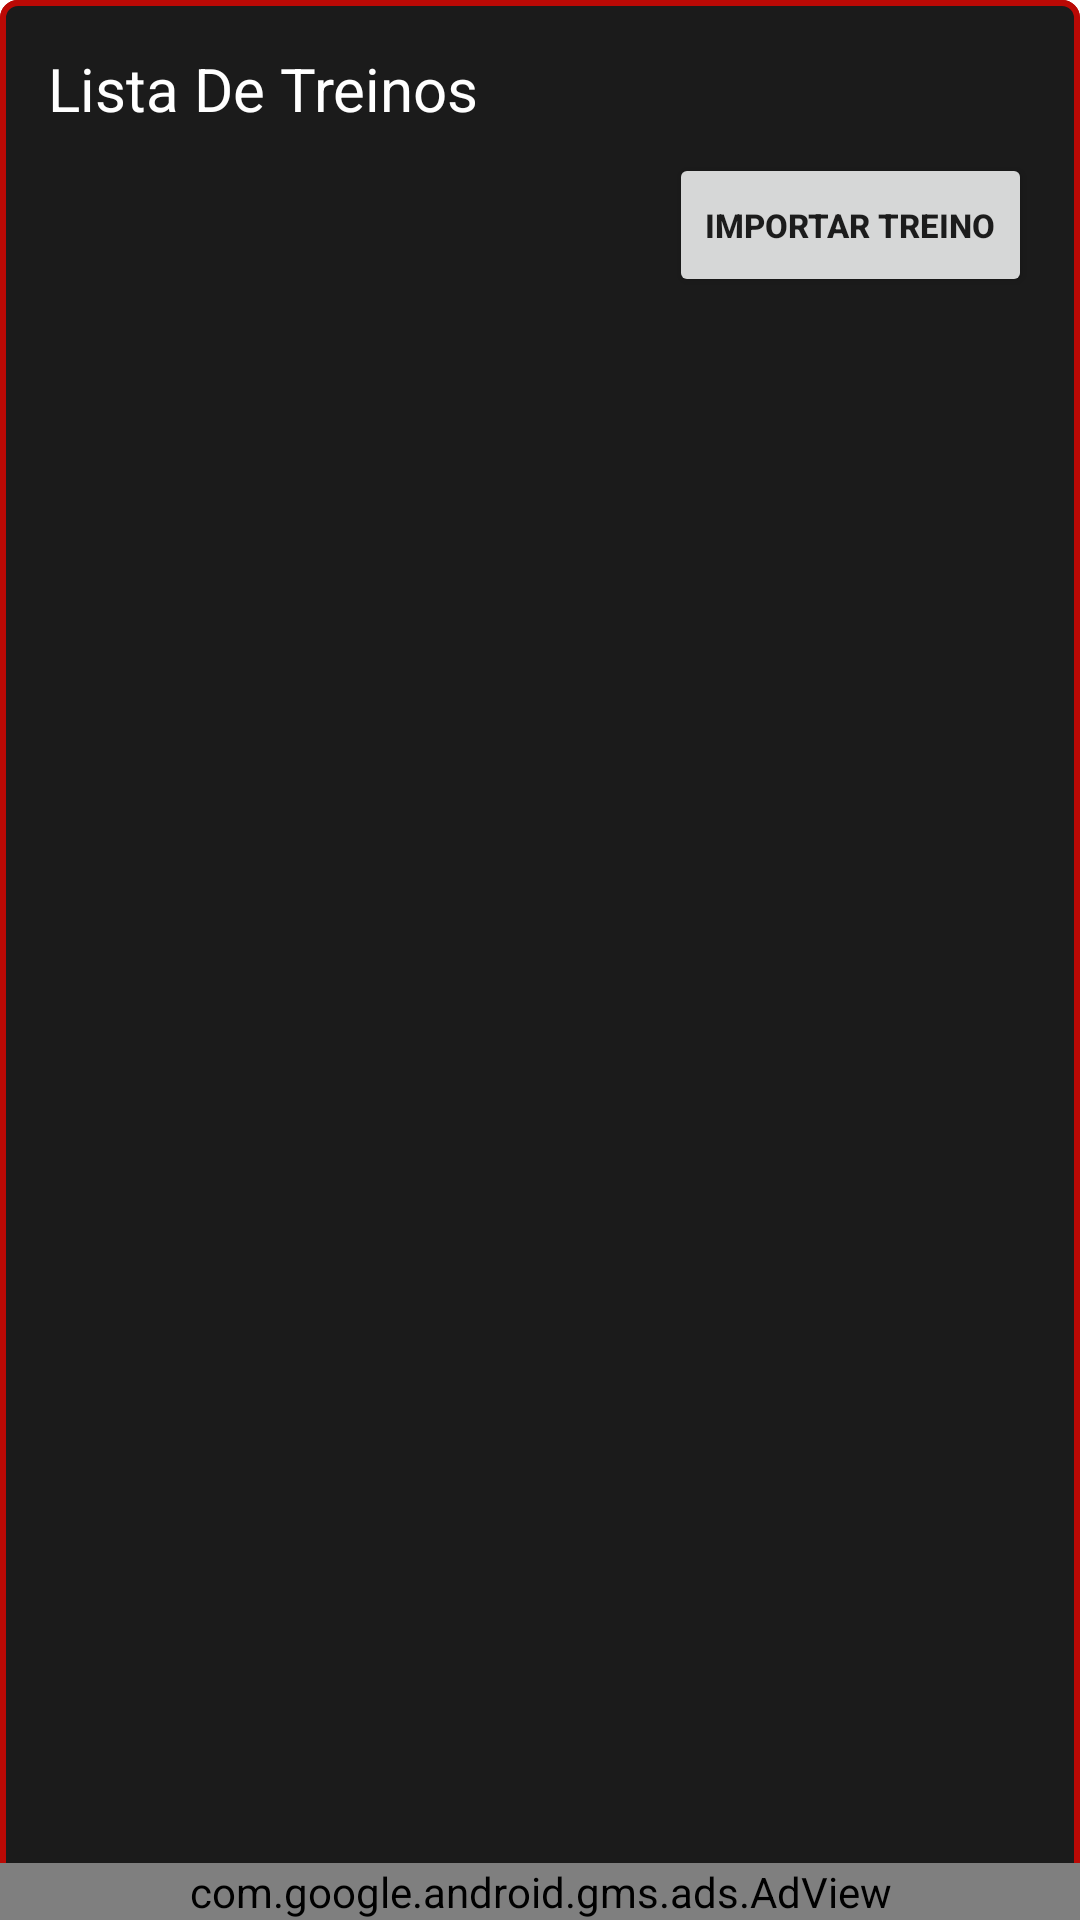

Produce the Android XML layout that renders to this screen, including the resource entries it uses.
<!-- AndroidManifest.xml: application theme Theme.Controle_De_Medidas -->
<!-- res/layout/content_lista_de_usuarios.xml -->
<?xml version="1.0" encoding="utf-8"?>
<androidx.constraintlayout.widget.ConstraintLayout xmlns:android="http://schemas.android.com/apk/res/android"
    xmlns:app="http://schemas.android.com/apk/res-auto"
    xmlns:tools="http://schemas.android.com/tools"
    android:layout_width="match_parent"
    android:layout_height="match_parent"
    android:background="@drawable/contornofino_escuro"
    app:layout_behavior="@string/appbar_scrolling_view_behavior"
    tools:context=".ListaDeUsuarios"
    tools:showIn="@layout/act_lista_de_usuarios">

    <LinearLayout
        android:id="@+id/linearLayout"
        android:layout_width="match_parent"
        android:layout_height="0dp"
        android:background="@drawable/contornofino_escuro"
        android:orientation="vertical"
        app:layout_constraintBottom_toBottomOf="parent"
        app:layout_constraintEnd_toEndOf="parent"
        app:layout_constraintStart_toStartOf="parent"
        app:layout_constraintTop_toTopOf="parent">

        <androidx.constraintlayout.widget.ConstraintLayout
            android:id="@+id/listagemmedidas"
            android:layout_width="match_parent"
            android:layout_height="match_parent"
            android:visibility="visible">

            <Button
                android:id="@+id/button2"
                android:layout_width="wrap_content"
                android:layout_height="wrap_content"
                android:layout_marginTop="8dp"
                android:layout_marginEnd="16dp"
                android:elevation="20dp"
                android:onClick="importarTreino"
                android:text="Importar Treino"
                android:textSize="11dp"
                android:textStyle="bold"
                app:layout_constraintEnd_toEndOf="parent"
                app:layout_constraintTop_toBottomOf="@+id/textViewTeste" />

            <TextView
                android:id="@+id/textViewTeste"
                android:layout_width="wrap_content"
                android:layout_height="wrap_content"
                android:layout_marginStart="16dp"
                android:layout_marginTop="16dp"
                android:text="Lista De Treinos"
                android:textColor="@color/white"
                android:textSize="20dp"
                app:layout_constraintStart_toStartOf="parent"
                app:layout_constraintTop_toTopOf="parent" />

            <androidx.recyclerview.widget.RecyclerView
                android:id="@+id/recyclerListUser"
                android:layout_width="0dp"
                android:layout_height="0dp"
                android:layout_marginStart="8dp"
                android:layout_marginTop="8dp"
                android:layout_marginEnd="8dp"
                android:orientation="horizontal"
                app:layout_constraintBottom_toTopOf="@+id/idAdViewListUser"
                app:layout_constraintEnd_toEndOf="parent"
                app:layout_constraintStart_toStartOf="parent"
                app:layout_constraintTop_toBottomOf="@+id/button2">

            </androidx.recyclerview.widget.RecyclerView>

            <com.google.android.gms.ads.AdView
                android:id="@+id/idAdViewListUser"
                android:layout_width="match_parent"
                android:layout_height="wrap_content"
                android:layout_alignParentBottom="true"
                android:layout_centerHorizontal="true"
                android:layout_gravity="center_horizontal|bottom"
                app:adSize="LARGE_BANNER"
                app:adUnitId="@string/banner_id_listademedidas"
                app:layout_constraintBottom_toBottomOf="parent"
                app:layout_constraintEnd_toEndOf="parent"
                app:layout_constraintStart_toStartOf="parent"></com.google.android.gms.ads.AdView>
        </androidx.constraintlayout.widget.ConstraintLayout>

    </LinearLayout>

</androidx.constraintlayout.widget.ConstraintLayout>
<!-- res/layout/act_lista_de_usuarios.xml (included above) -->
<?xml version="1.0" encoding="utf-8"?>
<androidx.coordinatorlayout.widget.CoordinatorLayout
    xmlns:android="http://schemas.android.com/apk/res/android"
    xmlns:app="http://schemas.android.com/apk/res-auto"
    xmlns:tools="http://schemas.android.com/tools"
    android:layout_width="match_parent"
    android:layout_height="match_parent"
    tools:context=".ListaDeUsuarios">

    <com.google.android.material.appbar.AppBarLayout
        android:layout_width="match_parent"
        android:layout_height="wrap_content"
        android:theme="@style/Theme.Controle_De_Medidas.NoActionBar">

        <androidx.appcompat.widget.Toolbar
            android:id="@+id/toolbar"
            android:layout_width="match_parent"
            android:layout_height="?attr/actionBarSize"
            android:background="@color/red_claro"
            app:popupTheme="@style/Theme.Controle_De_Medidas.NoActionBar" />

    </com.google.android.material.appbar.AppBarLayout>

    <include
        layout="@layout/content_lista_de_usuarios"
        android:id="@+id/telaprincipal"
        android:visibility="visible"/>

</androidx.coordinatorlayout.widget.CoordinatorLayout>
<!-- resources referenced by this layout -->
<resources>
  <color name="red_claro">#BA0905</color>
  <color name="white">#FFFFFFFF</color>
  <!-- drawable contornofino_escuro (drawable) -->
  <?xml version="1.0" encoding="utf-8"?>
  <selector xmlns:android="http://schemas.android.com/apk/res/android">
  
      <item>
          <shape android:shape="rectangle"  >
              <corners android:radius="5dp"/>
              <solid android:color="#1b1b1b" />
              <stroke android:width="2.0dip" android:color="@color/red_claro"/>
          </shape>
      </item>
  
  </selector>
  <string name="banner_id_listademedidas">ca-app-pub-9264013911597861/4326178658</string>
  <style name="Theme.Controle_De_Medidas.NoActionBar">
          <item name="windowActionBar">false</item>
          <item name="windowNoTitle">true</item>
  
      </style>
  <style name="Theme.Controle_De_Medidas" parent="Theme.MaterialComponents.Light.NoActionBar">
          
          <item name="colorPrimary">@color/red_medio</item>
          <item name="colorPrimaryVariant">@color/red_claro</item>
          <item name="colorOnPrimary">@color/white</item>
          
          <item name="colorSecondary">@color/cinza_escuro</item>
          <item name="colorSecondaryVariant">@color/cinza_claro</item>
  
          <item name="colorOnSecondary">@color/black</item>
          
          <item name="android:statusBarColor" tools:targetApi="l">?attr/colorPrimaryVariant</item>
  
          
      </style>
  <color name="red_medio">#ed1712</color>
  <color name="cinza_escuro">#424242</color>
  <color name="cinza_claro">#6d6d6d</color>
  <color name="black">#000000</color>
</resources>
